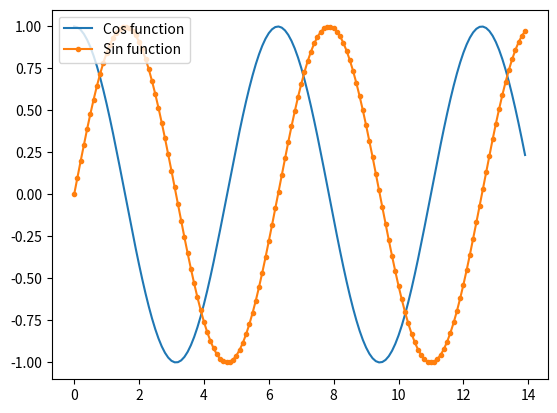

The matplotlib source for this figure:
import matplotlib.pyplot as plt
import numpy as np

# Data
x = np.arange(0, 14, 0.1)
y_cos = [np.cos(i) for i in x]
y_sin = [np.sin(i) for i in x]

# First plot
plt.plot(x, y_cos, 'r-')
plt.plot(x, y_sin, 'b-')

plt.savefig('figure_sincos1.eps')

# Clear MPL data
plt.clf()

# Second figure
plt.plot(x, y_cos, '-', label="Cos function")
plt.plot(x, y_sin, '.-', label="Sin function")

# Location of legend
plt.legend(loc='upper left')

plt.savefig('figure_sincos2.eps')


